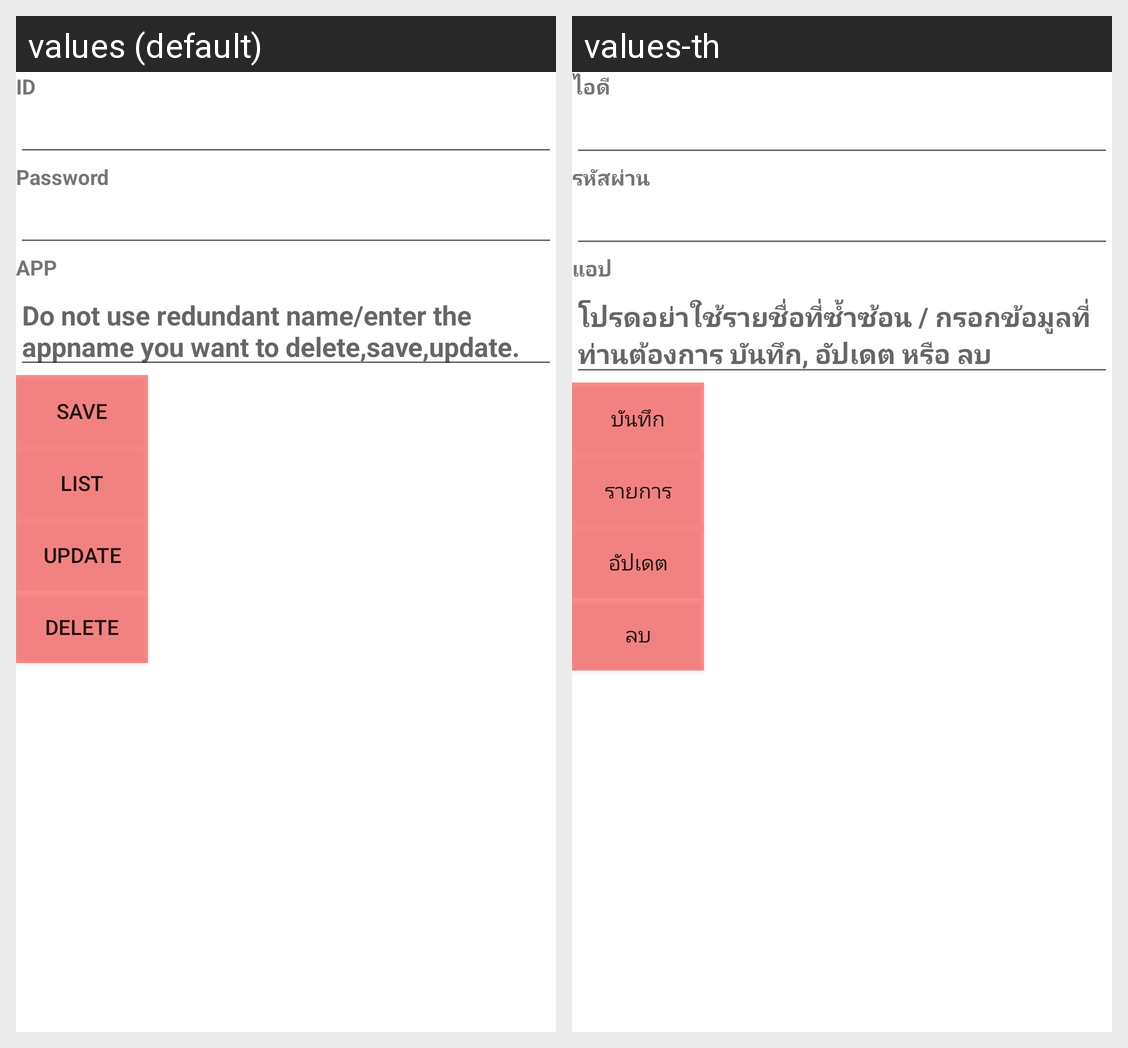

This grid shows one Android layout under two languages. Give, for every string resource on the screen, its name, the default text and each shown locale's text.
Android screen res/layout/activity_program.xml rendered under 2 locales, left to right: values (default), values-th. Device: Nexus 5 (rendered at 1080×1920; each locale shown at half size, 540×960, under a caption strip naming it); theme Theme.PROJECTMOBILE.
Strings drawn on this screen, with the default value and each locale's value (text and hints the layout hard-codes, and strings that could not be matched under every locale, appear in the picture but are not listed):

ID
  values: ID
  values-th: ไอดี

password
  values: Password
  values-th: รหัสผ่าน

app
  values: APP
  values-th: แอป

hint
  values: Do not use redundant name/enter the appname you want to delete,save,update.
  values-th: โปรดอย่าใช้รายชื่อที่ซ้ำซ้อน / กรอกข้อมูลที่ท่านต้องการ บันทึก, อัปเดต หรือ ลบ

savet
  values: Save
  values-th: บันทึก

listt
  values: List
  values-th: รายการ

updatet
  values: Update
  values-th: อัปเดต

deletet
  values: Delete
  values-th: ลบ
